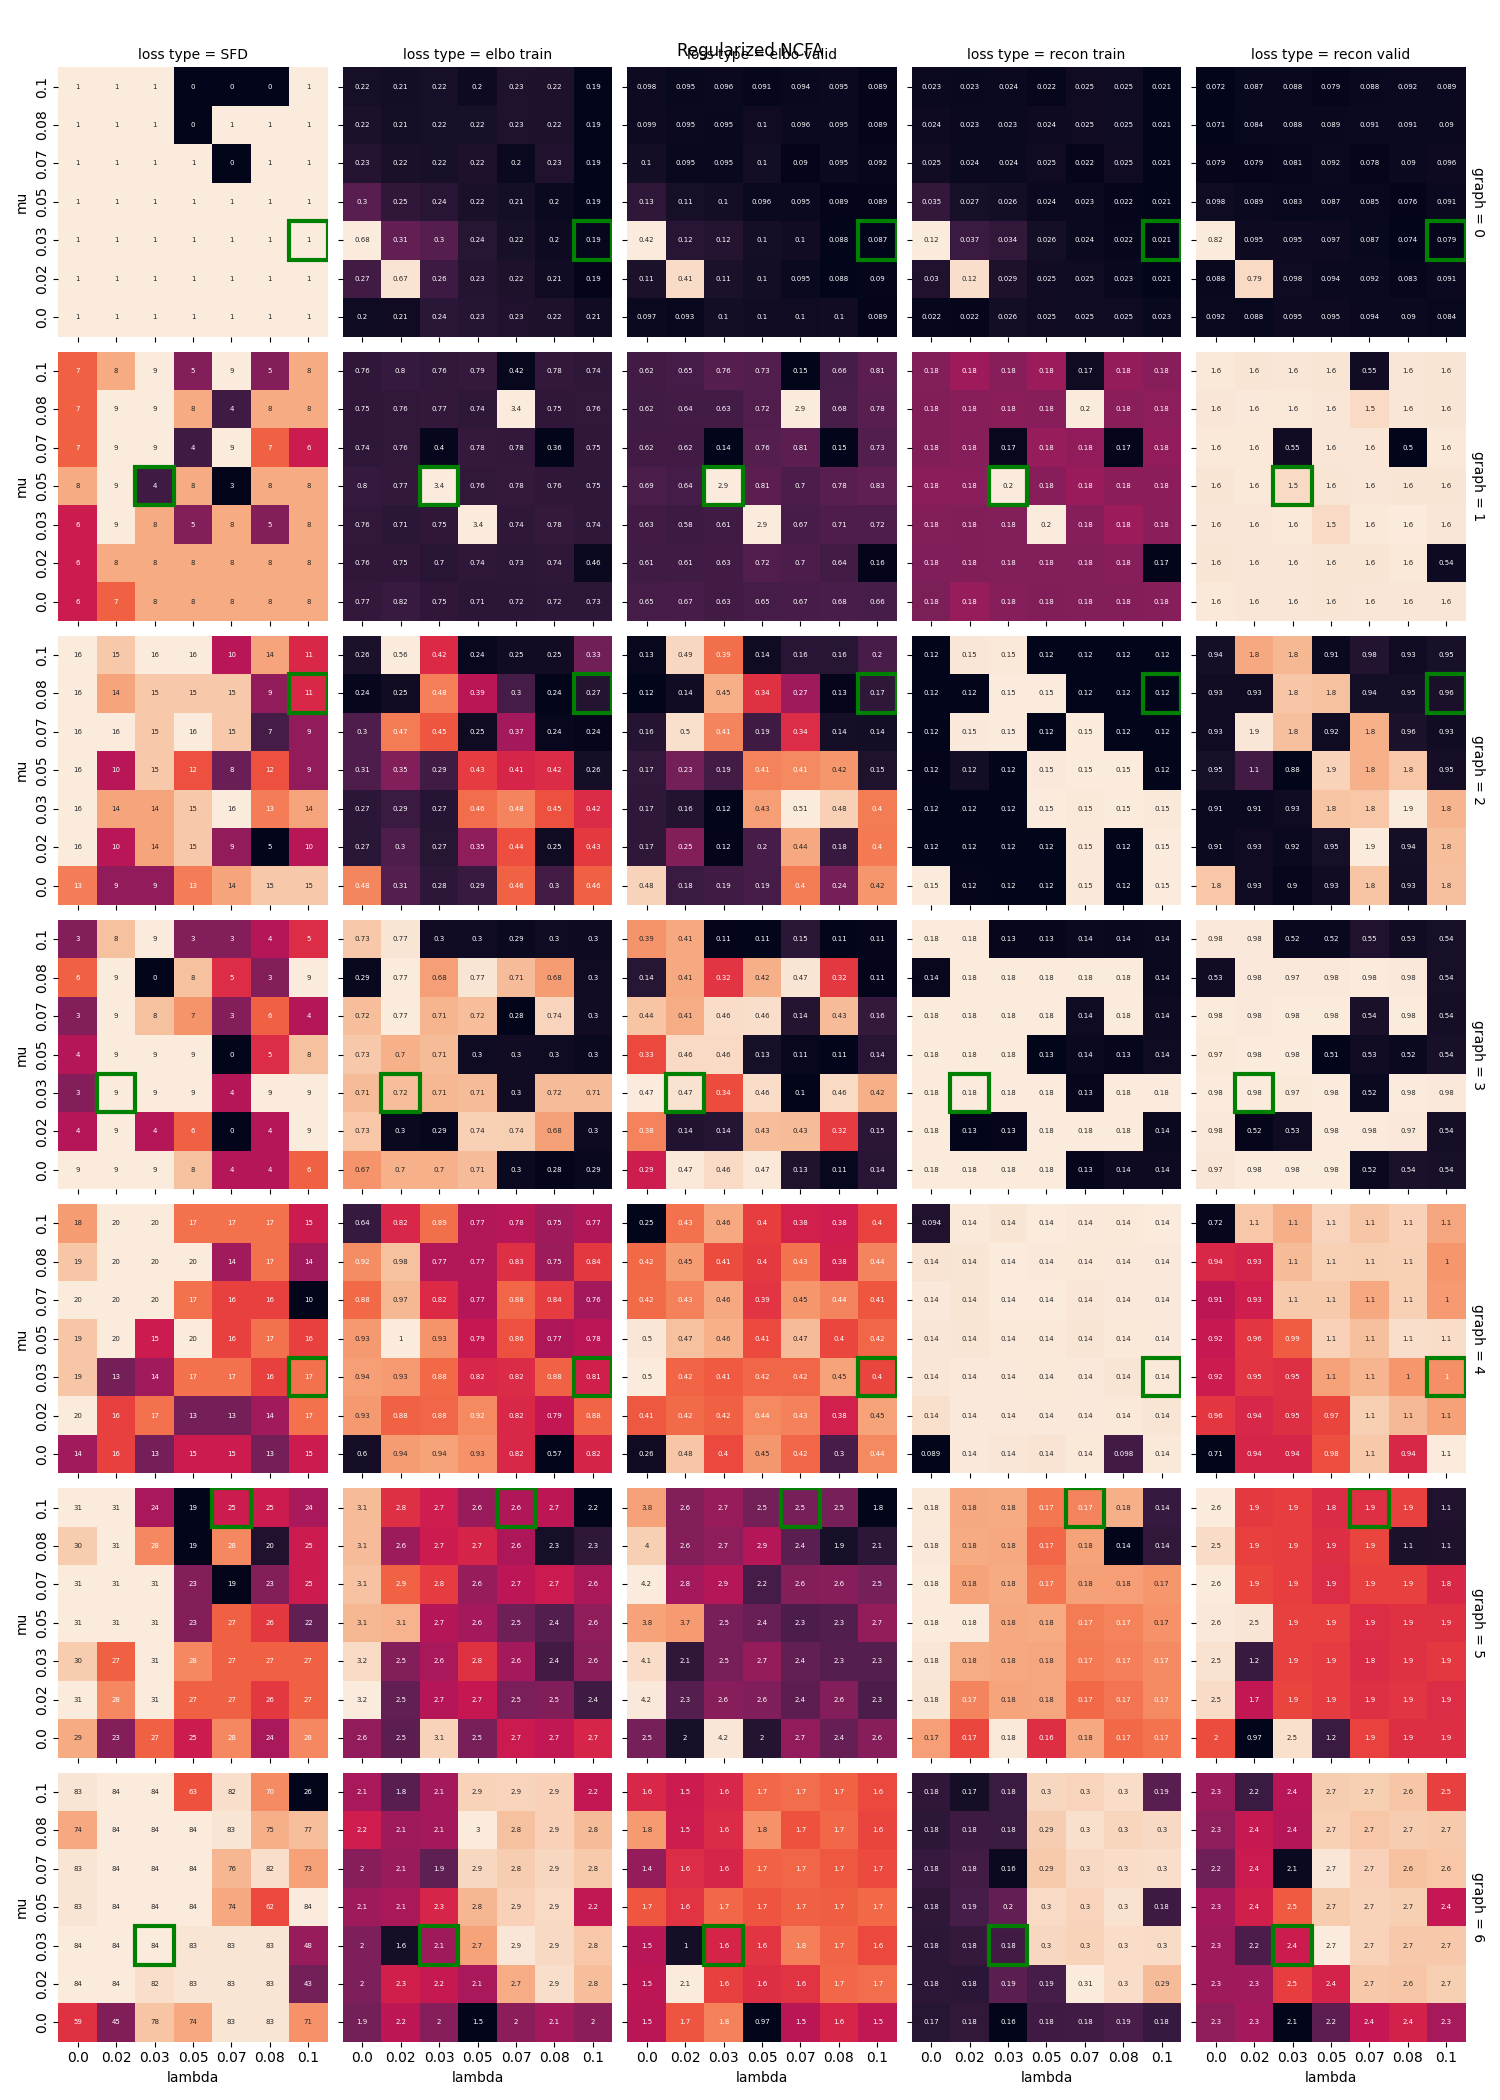

Values plotted in this chart, from the file beside it:
graph, num_samps, mu, lambda, cv_loss, sfd, elbo_train, elbo_valid, recon_train, recon_valid
0, 10000, 0.0, 0.0, 0.7624, 1, 0.2035, 0.09738, 0.0224, 0.0918
0, 10000, 0.02, 0.0, 0.7561, 1, 0.2072, 0.0934, 0.02198, 0.08795
0, 10000, 0.03, 0.0, 0.7789, 1, 0.2409, 0.1039, 0.02586, 0.09545
0, 10000, 0.05, 0.0, 0.7826, 1, 0.2344, 0.1021, 0.02514, 0.09529
0, 10000, 0.07, 0.0, 0.7955, 1, 0.2278, 0.1009, 0.02471, 0.09404
0, 10000, 0.08, 0.0, 0.8003, 1, 0.2245, 0.1023, 0.02455, 0.09042
0, 10000, 0.1, 0.0, 0.7564, 1, 0.2091, 0.08938, 0.02311, 0.08431
0, 10000, 0.0, 0.02, 0.7747, 1, 0.2709, 0.1111, 0.02956, 0.08839
0, 10000, 0.02, 0.02, 0.8028, 1, 0.6678, 0.4099, 0.12, 0.7882
0, 10000, 0.03, 0.02, 0.7926, 1, 0.2634, 0.1109, 0.02867, 0.09773
0, 10000, 0.05, 0.02, 0.798, 1, 0.2335, 0.1036, 0.02539, 0.09415
0, 10000, 0.07, 0.02, 0.7973, 1, 0.2245, 0.09533, 0.02478, 0.09226
0, 10000, 0.08, 0.02, 0.7536, 1, 0.2084, 0.08797, 0.02289, 0.08268
0, 10000, 0.1, 0.02, 0.7448, 1, 0.1896, 0.09042, 0.0211, 0.09106
0, 10000, 0.0, 0.03, 0.8644, 1, 0.6784, 0.4233, 0.1232, 0.823
0, 10000, 0.02, 0.03, 0.7988, 1, 0.3116, 0.123, 0.03654, 0.09516
0, 10000, 0.03, 0.03, 0.8408, 1, 0.2966, 0.1191, 0.03415, 0.09507
0, 10000, 0.05, 0.03, 0.7931, 1, 0.238, 0.1048, 0.02614, 0.09691
0, 10000, 0.07, 0.03, 0.7533, 1, 0.2185, 0.1014, 0.02395, 0.08709
0, 10000, 0.08, 0.03, 0.7448, 1, 0.2022, 0.08781, 0.02204, 0.07367
0, 10000, 0.1, 0.03, 0.742, 1, 0.1928, 0.08695, 0.02131, 0.07859
0, 10000, 0.0, 0.05, 0.8708, 1, 0.2992, 0.1277, 0.03473, 0.09791
0, 10000, 0.02, 0.05, 0.7996, 1, 0.2494, 0.1068, 0.02719, 0.08885
0, 10000, 0.03, 0.05, 0.759, 1, 0.239, 0.1032, 0.026, 0.08348
0, 10000, 0.05, 0.05, 0.7503, 1, 0.2202, 0.09622, 0.02389, 0.08651
0, 10000, 0.07, 0.05, 0.7453, 1, 0.2117, 0.09505, 0.02336, 0.08488
0, 10000, 0.08, 0.05, 0.7574, 1, 0.1999, 0.08899, 0.02199, 0.07552
0, 10000, 0.1, 0.05, 0.7976, 1, 0.1861, 0.08915, 0.02081, 0.09106
0, 10000, 0.0, 0.07, 0.7955, 1, 0.2339, 0.1034, 0.02534, 0.07858
0, 10000, 0.02, 0.07, 0.7605, 1, 0.2191, 0.09478, 0.0238, 0.07868
0, 10000, 0.03, 0.07, 0.7584, 1, 0.2182, 0.09482, 0.02372, 0.08129
0, 10000, 0.05, 0.07, 0.7563, 1, 0.2245, 0.1034, 0.02495, 0.09209
0, 10000, 0.07, 0.07, 0.762, 0, 0.198, 0.08953, 0.02178, 0.07762
0, 10000, 0.08, 0.07, 0.7579, 1, 0.2278, 0.09526, 0.02482, 0.09018
0, 10000, 0.1, 0.07, 0.7585, 1, 0.1865, 0.09182, 0.02086, 0.09589
0, 10000, 0.0, 0.08, 0.7998, 1, 0.2227, 0.09867, 0.02411, 0.07116
0, 10000, 0.02, 0.08, 0.7548, 1, 0.2143, 0.09548, 0.02331, 0.08406
0, 10000, 0.03, 0.08, 0.7593, 1, 0.2154, 0.09453, 0.02347, 0.08816
0, 10000, 0.05, 0.08, 0.7816, 0, 0.217, 0.101, 0.02404, 0.08855
0, 10000, 0.07, 0.08, 0.7915, 1, 0.2255, 0.09604, 0.02498, 0.09136
0, 10000, 0.08, 0.08, 0.762, 1, 0.2237, 0.09546, 0.0248, 0.09118
0, 10000, 0.1, 0.08, 0.7737, 1, 0.1867, 0.08902, 0.02094, 0.08967
0, 10000, 0.0, 0.1, 0.8043, 1, 0.2154, 0.09796, 0.02337, 0.07205
0, 10000, 0.02, 0.1, 0.7567, 1, 0.2099, 0.09472, 0.02288, 0.08651
0, 10000, 0.03, 0.1, 0.7576, 1, 0.2156, 0.09567, 0.02355, 0.08776
0, 10000, 0.05, 0.1, 0.7559, 0, 0.202, 0.09137, 0.0222, 0.07925
0, 10000, 0.07, 0.1, 0.7911, 0, 0.225, 0.09443, 0.02492, 0.08776
0, 10000, 0.08, 0.1, 0.756, 0, 0.2228, 0.0953, 0.02474, 0.09193
0, 10000, 0.1, 0.1, 0.775, 1, 0.1864, 0.08865, 0.02095, 0.0889
1, 10000, 0.0, 0.0, 0.7316, 6, 0.7744, 0.6493, 0.1777, 1.564
1, 10000, 0.02, 0.0, 0.6968, 7, 0.8225, 0.6664, 0.18, 1.56
1, 10000, 0.03, 0.0, 0.6733, 8, 0.7541, 0.6254, 0.1785, 1.561
1, 10000, 0.05, 0.0, 0.6445, 8, 0.7149, 0.6519, 0.1782, 1.557
1, 10000, 0.07, 0.0, 0.6711, 8, 0.7207, 0.6663, 0.1783, 1.559
1, 10000, 0.08, 0.0, 0.6384, 8, 0.7247, 0.6809, 0.1784, 1.559
1, 10000, 0.1, 0.0, 0.6859, 8, 0.7318, 0.6586, 0.1785, 1.56
1, 10000, 0.0, 0.02, 0.6891, 6, 0.7568, 0.6146, 0.178, 1.558
1, 10000, 0.02, 0.02, 0.6658, 8, 0.7536, 0.61, 0.1781, 1.562
1, 10000, 0.03, 0.02, 0.6474, 8, 0.6966, 0.6284, 0.1783, 1.561
1, 10000, 0.05, 0.02, 0.664, 8, 0.738, 0.7243, 0.1784, 1.555
... 283 more rows
